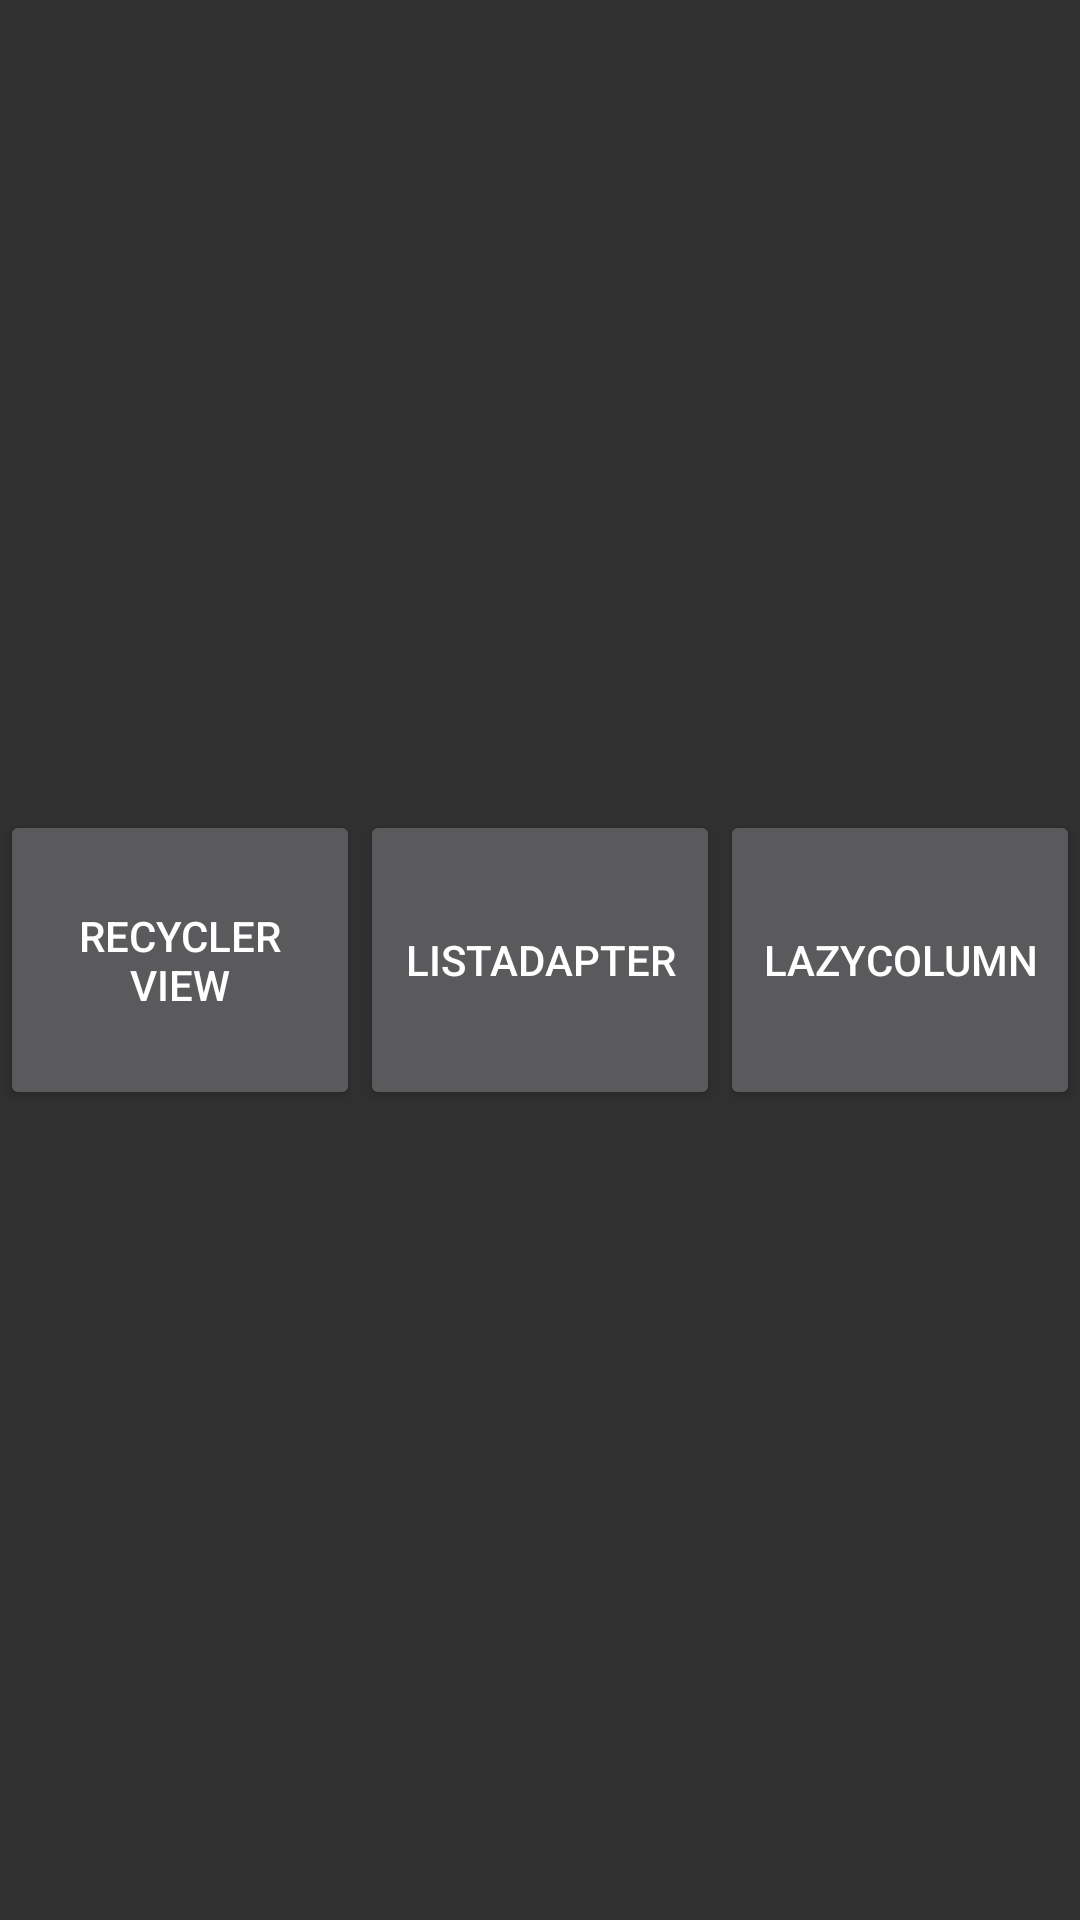

Write the Android layout XML for this screen, with the resource values it uses.
<!-- AndroidManifest.xml: activity theme Theme.AppCompat -->
<!-- res/layout/activity_main.xml -->
<?xml version="1.0" encoding="utf-8"?>
<LinearLayout xmlns:android="http://schemas.android.com/apk/res/android"
    android:orientation="horizontal"
    android:layout_width="match_parent"
    android:layout_height="match_parent"
    android:gravity="center_vertical">
    <Button
        android:id="@+id/recyclerView"
        android:layout_width="0dp"
        android:layout_height="100dp"
        android:layout_weight="1"
        android:text="Recycler View"/>

    <Button
        android:id="@+id/listAdapter"
        android:layout_width="0dp"
        android:layout_height="100dp"
        android:layout_weight="1"
        android:text="ListAdapter"/>

    <Button
        android:id="@+id/lazyColumn"
        android:layout_width="0dp"
        android:layout_height="100dp"
        android:layout_weight="1"
        android:text="LazyColumn"/>

</LinearLayout>
<!-- resources referenced by this layout -->
<resources>

</resources>
